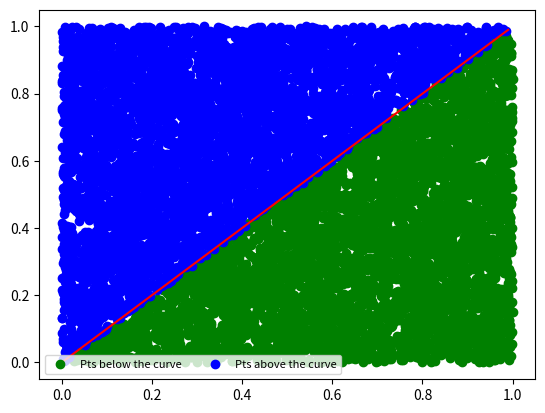

Here is the Python script that generated this plot:
# %%
import numpy as np
import matplotlib.pyplot as plt


def f(x):
    return x


class function:
    def f(self, x):
        return x


numOfPoints = 10000

x = np.arange(0, 1, 0.01)
y = f(x)

xRand = np.random.random(numOfPoints)
yRand = np.random.random(numOfPoints)

indicateBelowF = np.where(yRand < f(xRand))
indicateAboveF = np.where(yRand >= f(xRand))


plotPointsBelow = plt.scatter(
    xRand[indicateBelowF], yRand[indicateBelowF], color="green")
plotPointsAbove = plt.scatter(
    xRand[indicateAboveF], yRand[indicateAboveF], color="blue")
plt.plot(x, y, color="red")
plt.legend((plotPointsBelow, plotPointsAbove),
           ('Pts below the curve', 'Pts above the curve'),
           loc='lower left',
           ncol=3,
           fontsize=8)


# %%
